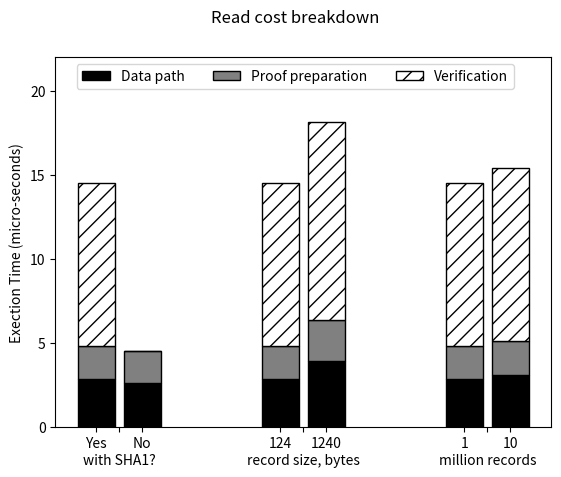

Source code (Python):
#!/usr/bin/env python2
import numpy as np
import matplotlib.pyplot as plt
c_1 = np.array([[2.874,2.874,2.874],          #LPAD data standard standard standard
                    [1.926,1.926,1.926],
                    [9.736,9.736,9.736]]);     #LPAD data standard standard standard
c_1_colors = ['black', 'grey', 'white']
c_1_hatches = ['', '', '//']
c_1_labels = ['Data path', 'Proof preparation','Verification']
c_2 = np.array([[2.612,3.936,3.102],
                    [1.910,2.464,2.011],
                    [0.010,11.750,10.314]]);
#c_2_colors = ['skyblue', 'brown', 'y', 'blue']
#c_2_labels = ['PAL Code', 'Bash', 'App', 'Kernel']
ind = np.arange(3)    
width = 0.2    
f,ax = plt.subplots()
#f.subplots_adjust(bottom=0.2) #make room for the legend
plt.yticks(np.arange(0,22,5))
plt.xticks([0,0.125,0.25,1,1.125,1.25,2,2.125,2.25], ('Yes','\nwith SHA1?', 'No','124','\nrecord size, bytes','1240', '1', '\nmillion records','10'))
plt.suptitle('Read cost breakdown')
p = [] # list of bar properties
def create_subplot(matrix, matrix2, colors, hatches,axis, title):
	bar_renderers = []
	ind = np.arange(matrix.shape[1])
	bottoms = np.cumsum(np.vstack((np.zeros(matrix.shape[1]), matrix)), axis=0)[:-1]
	for i, row in enumerate(matrix):
		r = axis.bar(ind, row, width=0.2, color=colors[i], hatch=hatches[i],edgecolor='black',bottom=bottoms[i])
		bar_renderers.append(r)
	bottoms = np.cumsum(np.vstack((np.zeros(matrix2.shape[1]), matrix2)), axis=0)[:-1]
	for i, row in enumerate(matrix2):
		r1 = axis.bar(ind+0.25, row, width=0.2, color=colors[i], hatch=hatches[i],edgecolor='black',bottom=bottoms[i])
		bar_renderers.append(r1)
	return bar_renderers
        
p.extend(create_subplot(c_1,c_2,c_1_colors, c_1_hatches,ax, '1'))
##p.extend(create_subplot(c_2,c_2_colors, ax[1], '2'))
ax.set_ylabel('Exection Time (micro-seconds)') # add left y label
ax.set_ybound(0, 22) # add buffer at the top of the bars
f.legend(((x[0] for x in p)), # bar properties
(c_1_labels), 
bbox_to_anchor=(0.5, 0.8), 
loc='lower center',
ncol=3)
#plt.show()
plt.savefig("read_breakdown_lpad.ps");
